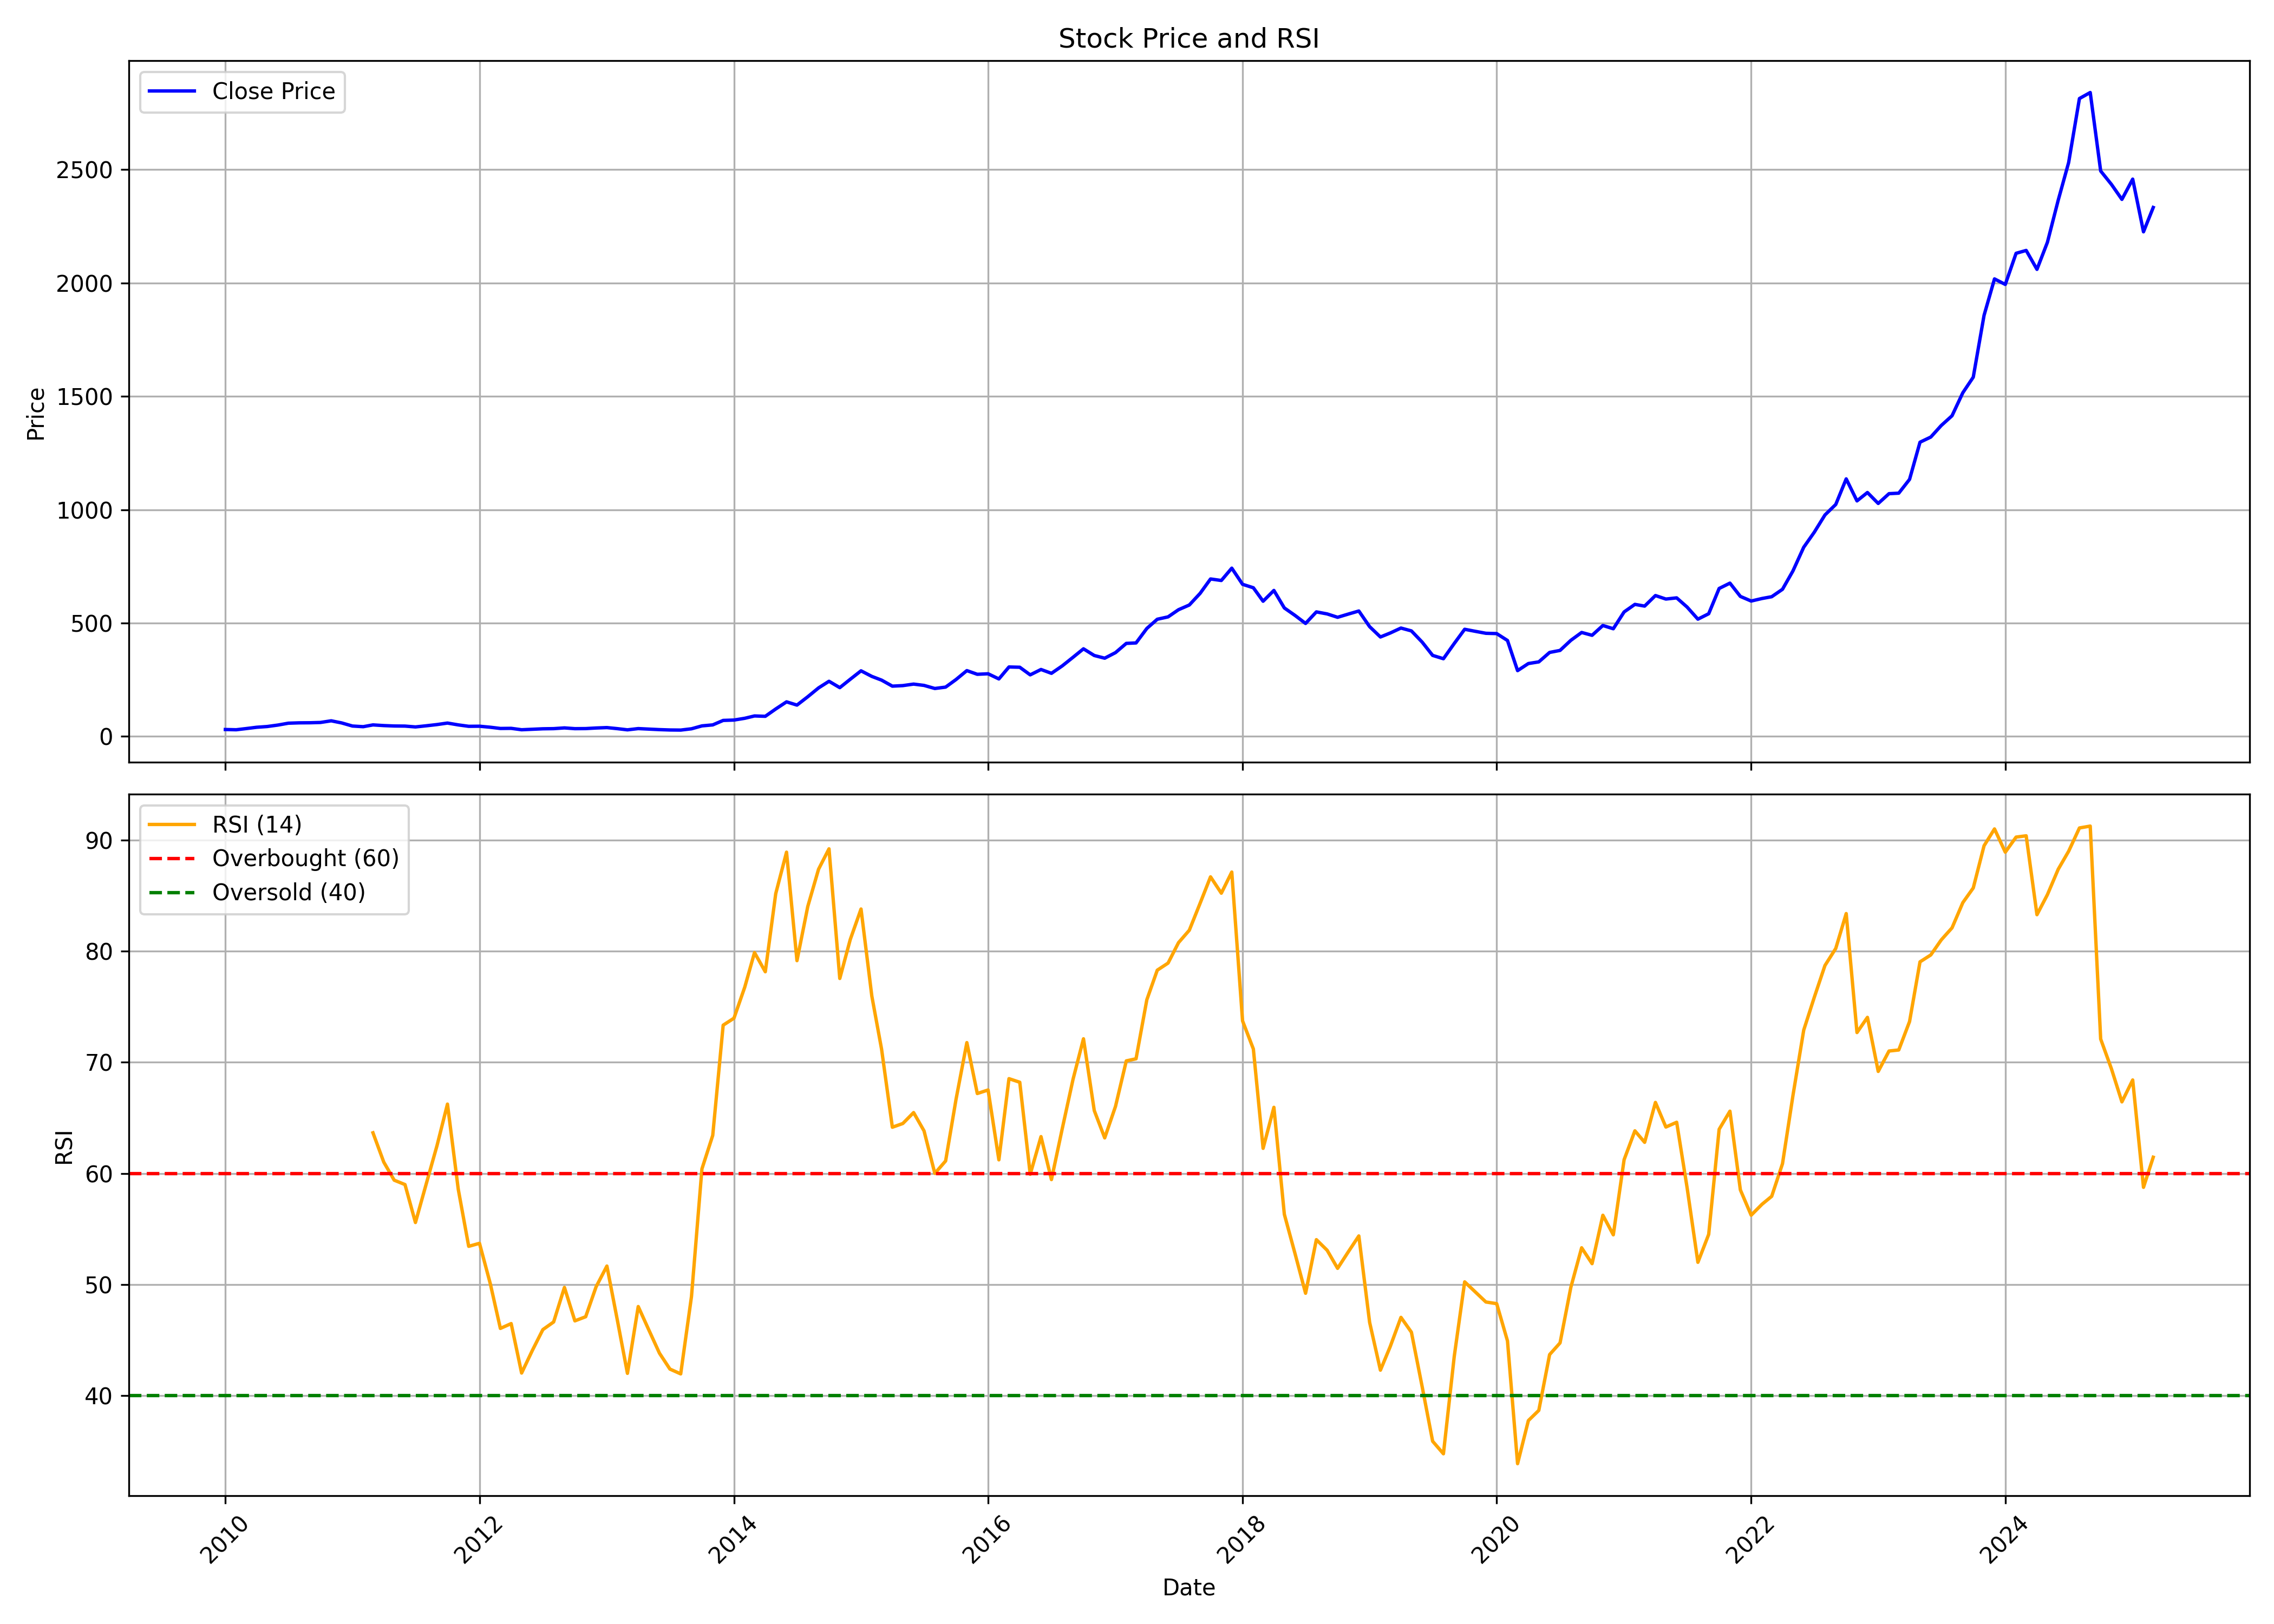

The table this chart was drawn from, first rows:
, date, symbol, open, high, low, close, volume, rsi
0, 2010-01-01, TVSMOTOR, 26.96, 34.05, 26.96, 30.71, 85517278, 
1, 2010-02-01, TVSMOTOR, 30.73, 31.99, 24.42, 29.62, 21849010, 
2, 2010-03-01, TVSMOTOR, 29.62, 35.11, 29.62, 34.67, 40272380, 
3, 2010-04-01, TVSMOTOR, 34.88, 41.93, 33.72, 40.6, 68483084, 
4, 2010-05-01, TVSMOTOR, 40.83, 46.62, 36.37, 43.82, 57851568, 
5, 2010-06-01, TVSMOTOR, 44.18, 50.77, 40.41, 50.31, 93817754, 
6, 2010-07-01, TVSMOTOR, 50.94, 58.81, 44.41, 58.56, 152688140, 
7, 2010-08-01, TVSMOTOR, 59.8, 64.11, 56.48, 60.11, 46158272, 
8, 2010-09-01, TVSMOTOR, 61.91, 67.32, 58.74, 60.47, 41286586, 
9, 2010-10-01, TVSMOTOR, 61.7, 67.78, 60.35, 61.74, 36780927, 
10, 2010-11-01, TVSMOTOR, 62.54, 73.87, 60.98, 69.05, 97982392, 
11, 2010-12-01, TVSMOTOR, 70.4, 71.76, 54.94, 59.75, 58478917, 
12, 2011-01-01, TVSMOTOR, 61.36, 62.5, 42.55, 46.02, 72069882, 
13, 2011-02-01, TVSMOTOR, 46.95, 49.54, 37.15, 43.15, 54800213, 
14, 2011-03-01, TVSMOTOR, 43.79, 52.23, 43.45, 50.99, 63264939, 63.65
15, 2011-04-01, TVSMOTOR, 51.84, 53.68, 46.65, 48.01, 55584279, 61.02
16, 2011-05-01, TVSMOTOR, 49.71, 49.71, 42.69, 46.18, 42669821, 59.39
17, 2011-06-01, TVSMOTOR, 47.03, 48.14, 42.73, 45.75, 21760492, 58.99
18, 2011-07-01, TVSMOTOR, 46.22, 49.5, 41.49, 42.09, 24378644, 55.57
19, 2011-08-01, TVSMOTOR, 42.69, 49.12, 41.45, 47.07, 40900841, 59.05
20, 2011-09-01, TVSMOTOR, 47.61, 57.04, 47.61, 52.52, 49450083, 62.5
21, 2011-10-01, TVSMOTOR, 53.3, 60.58, 49.72, 59.15, 32998312, 66.24
22, 2011-11-01, TVSMOTOR, 59.46, 59.97, 50.28, 51.05, 44122215, 58.57
23, 2011-12-01, TVSMOTOR, 52.56, 53.38, 39.81, 44.81, 26588878, 53.43
24, 2012-01-01, TVSMOTOR, 45.07, 47.56, 39.64, 45.2, 44993784, 53.7
25, 2012-02-01, TVSMOTOR, 44.81, 48, 40.07, 40.71, 61094075, 50.07
26, 2012-03-01, TVSMOTOR, 40.93, 43.34, 31.71, 35.33, 44411535, 46.04
27, 2012-04-01, TVSMOTOR, 36.27, 38.46, 33.3, 35.83, 44509182, 46.47
28, 2012-05-01, TVSMOTOR, 35.83, 36.49, 28.01, 29.67, 42478756, 42.02
29, 2012-06-01, TVSMOTOR, 28.84, 32.25, 27.79, 31.86, 36509639, 44.07
30, 2012-07-01, TVSMOTOR, 32.1, 37.72, 31.03, 33.84, 73245579, 45.93
31, 2012-08-01, TVSMOTOR, 33.84, 36.52, 33.17, 34.55, 22697779, 46.62
32, 2012-09-01, TVSMOTOR, 34.37, 40.76, 31.74, 37.77, 36126331, 49.73
33, 2012-10-01, TVSMOTOR, 38.03, 41.87, 33.93, 34.46, 25091180, 46.72
34, 2012-11-01, TVSMOTOR, 35.27, 36.07, 32.59, 34.82, 12729223, 47.09
35, 2012-12-01, TVSMOTOR, 34.28, 39.28, 34.06, 37.36, 18466042, 49.79
36, 2013-01-01, TVSMOTOR, 40.04, 44.82, 31.34, 39.15, 23486552, 51.65
37, 2013-02-01, TVSMOTOR, 39.19, 39.82, 34.11, 34.33, 9234394, 46.62
38, 2013-03-01, TVSMOTOR, 34.84, 36.51, 28.18, 29.26, 7836209, 41.99
39, 2013-04-01, TVSMOTOR, 29.31, 38.41, 28.49, 34.75, 54153909, 48.01
40, 2013-05-01, TVSMOTOR, 34.75, 37.96, 32.07, 32.53, 14699482, 45.93
41, 2013-06-01, TVSMOTOR, 33.11, 34.03, 28.24, 30.22, 5763066, 43.81
42, 2013-07-01, TVSMOTOR, 30.35, 31.32, 25.85, 28.65, 6275962, 42.38
43, 2013-08-01, TVSMOTOR, 29.34, 30.35, 26.72, 28.19, 5718852, 41.95
44, 2013-09-01, TVSMOTOR, 29.2, 34.03, 26.44, 33.89, 12955303, 48.92
45, 2013-10-01, TVSMOTOR, 34.54, 48.47, 34.12, 46.68, 42004727, 60.41
46, 2013-11-01, TVSMOTOR, 47.77, 51.87, 43.53, 51.03, 19874939, 63.42
47, 2013-12-01, TVSMOTOR, 51.12, 75.87, 48.93, 70.79, 39179595, 73.34
48, 2014-01-01, TVSMOTOR, 71.21, 76.8, 59.65, 72.42, 44281010, 73.97
49, 2014-02-01, TVSMOTOR, 73.12, 83.28, 71.3, 80.15, 42270943, 76.77
50, 2014-03-01, TVSMOTOR, 80.62, 94.6, 79.04, 90.5, 30150090, 79.88
51, 2014-04-01, TVSMOTOR, 91.38, 92.6, 80.2, 88.91, 32179904, 78.15
52, 2014-05-01, TVSMOTOR, 88.91, 130.4, 88.91, 121.3, 61050425, 85.19
53, 2014-06-01, TVSMOTOR, 123.1, 158.1, 116.7, 152.7, 47632417, 88.92
54, 2014-07-01, TVSMOTOR, 153.1, 168.3, 132.6, 138.4, 61813658, 79.15
55, 2014-08-01, TVSMOTOR, 137.8, 181.9, 136.2, 175.2, 55975249, 84.03
56, 2014-09-01, TVSMOTOR, 176.1, 227.8, 175.9, 214.1, 96785742, 87.38
57, 2014-10-01, TVSMOTOR, 216, 247.6, 204.3, 243.4, 49476118, 89.22
58, 2014-11-01, TVSMOTOR, 246, 250.5, 202, 215.3, 49814891, 77.55
59, 2014-12-01, TVSMOTOR, 217.9, 255.8, 210.6, 252.2, 67387482, 81.05
... 123 more rows
